Run: headless pygame with SDL's dummy video driver; simulated clock (each Clock.tick advances the game by its frame time, no real sleeping); random seed 0; keys injected as events and as key.get_pressed() state; no mouse input.
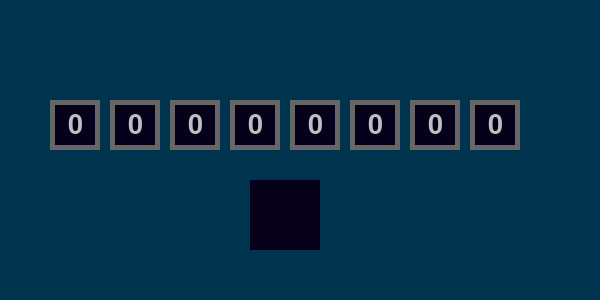
Frame 1 of 4 · flips 1–60 · no input
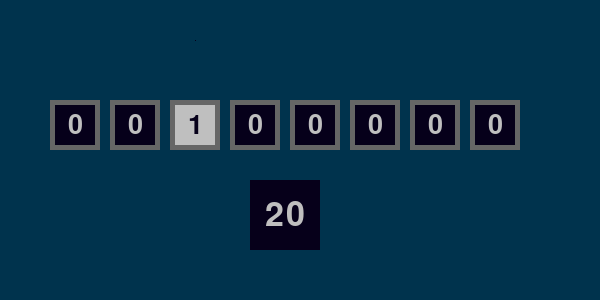
Frame 2 of 4 · flips 61–180 · tapped SPACE, RETURN · held RIGHT (→), D
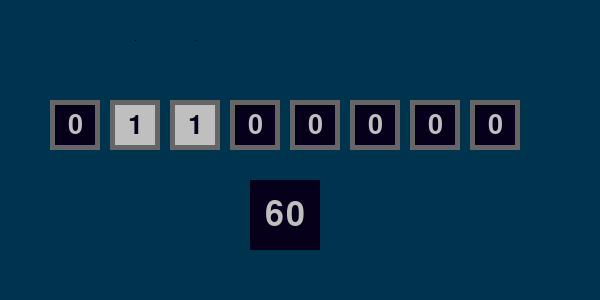
Frame 3 of 4 · flips 181–300 · held DOWN (↓), S
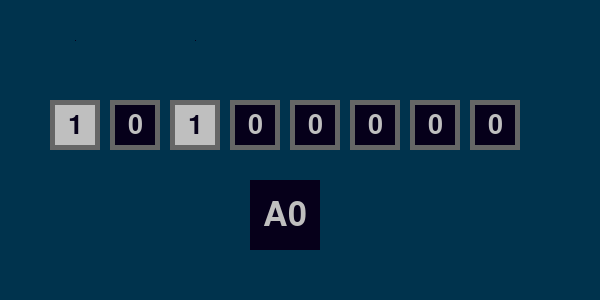
Frame 4 of 4 · flips 301–420 · held LEFT (←), A, UP (↑), W

The pygame program that drew these frames:

import pygame
pygame.init()

screen = pygame.display.set_mode(size=(600, 300))
screen_bg_colour = "#00334d"
screen.fill(screen_bg_colour)

class Missile():
  def __init__(self, vertices):
    self.bg_colour = "#06001a"
    self.vertices = vertices
  
  def draw(self):
    pygame.draw.polygon(screen, self.bg_colour, self.vertices)
  
  def erase(self):
    pygame.draw.polygon(screen, screen_bg_colour, self.vertices)

class BinaryBox():
  def __init__(self, position):
    self.bg_colour = "#06001a"
    self.border_colour = "#666666"
    self.text_colour = "#bfbfbf"
    self.position = position
    self.dimensions = (50, 50)
    self.current_bit = "0"

    self.border_rect = pygame.Rect(self.position, self.dimensions)
    self.background_rect = pygame.Rect((0, 0), (self.dimensions[0]- 10, self.dimensions[1] - 10))
    self.background_rect.center = self.border_rect.center
    self.font = pygame.font.SysFont(None, 40)
    pygame.draw.rect(screen, self.border_colour, self.border_rect, 5)
    self.draw_box()

  def draw_box(self):
    pygame.draw.rect(screen, self.bg_colour, self.background_rect)
    
    binary_box_text = self.font.render(self.current_bit, True, self.text_colour)
    binary_box_text_rect = binary_box_text.get_rect()
    binary_box_text_rect.center = self.background_rect.center
    screen.blit(binary_box_text, binary_box_text_rect)
  
  def flip_bit(self, bit_index, bit_missiles):
    if self.current_bit == "0":
      self.current_bit = "1"
      bit_missiles[bit_index].draw()
    else:
      self.current_bit = "0"
      bit_missiles[bit_index].erase()
    self.bg_colour, self.text_colour = self.text_colour, self.bg_colour
    self.draw_box()

  def get_current_bit(self):
    return self.current_bit

class HexadecimalDisplay():
  def __init__(self, position, dimensions, font_size):
    self.bg_colour = "#06001a"
    self.text_colour = "#bfbfbf"
    self.current_hexadecimals = ""

    self.font = pygame.font.SysFont(None, font_size)
    self.background_rect = pygame.Rect(position, dimensions)
    self.draw_display()

  def draw_display(self):
    pygame.draw.rect(screen, self.bg_colour, self.background_rect)
    display_text = self.font.render(self.current_hexadecimals, True, self.text_colour)
    display_text_rect = display_text.get_rect()
    display_text_rect.center = self.background_rect.center
    screen.blit(display_text, display_text_rect)
  
  def update_display(self, binary_boxes):
    binary = "".join(binary_box.get_current_bit() for binary_box in binary_boxes)
    self.current_hexadecimals =  f"{int(binary, 2):X}"
    self.draw_display()

bar_position_x = 50
bar_position_y = 100
box_height = box_width = 50
box_padding = 10

binary_boxes = [BinaryBox((bar_position_x + i*(box_width + box_padding), bar_position_y)) for i in range(8)]

bit_missiles = []
for i in range(8):
# calculating the position and dimensions for each missile based on the loaction of binary bar
  vertex_1 = (bar_position_x + 5 + i * (box_width + box_padding), bar_position_y-20)
  vertex_1 = (bar_position_x + box_width - 5 + i * (box_width + box_padding), bar_position_y-20)
  vertex_1 = (bar_position_x + 5 + (box_width - 10) / 2 + i * (box_width + box_padding), bar_position_y - 20 - box_width + 10)
  bit_missiles.append(Missile((vertex_1, vertex_1, vertex_1)))

display_dimensions = (70, 70)
# center the display relative to the binary bar
display_position_x = bar_position_x + 4 * (box_width + box_padding) - box_padding / 2 - display_dimensions[0] / 2
display_position_y = bar_position_y + box_height + 30
hexadecimal_display = HexadecimalDisplay((display_position_x, display_position_y), display_dimensions, 50)

def on_keypress(bit_index):
  binary_boxes[bit_index].flip_bit(bit_index, bit_missiles)
  hexadecimal_display.update_display(binary_boxes)

while True:
  pygame.display.flip()
  for event in pygame.event.get():
    match event.type:
      case pygame.QUIT:
        pygame.quit()
        exit()
      case pygame.KEYDOWN:
        match event.key:
          case pygame.K_z | pygame.K_a | pygame.K_q | pygame.K_1:
            on_keypress(0)
          case pygame.K_x | pygame.K_s | pygame.K_w | pygame.K_2:
            on_keypress(1)
          case pygame.K_c | pygame.K_d | pygame.K_e | pygame.K_3:
            on_keypress(2)
          case pygame.K_v | pygame.K_f | pygame.K_r | pygame.K_4:
            on_keypress(3)
          case pygame.K_b | pygame.K_g | pygame.K_t | pygame.K_5:
            on_keypress(4)
          case pygame.K_n | pygame.K_h | pygame.K_y | pygame.K_6:
            on_keypress(5)
          case pygame.K_m | pygame.K_j | pygame.K_u | pygame.K_7:
            on_keypress(6)
          case pygame.K_COMMA | pygame.K_k | pygame.K_i | pygame.K_8:
            on_keypress(7)
